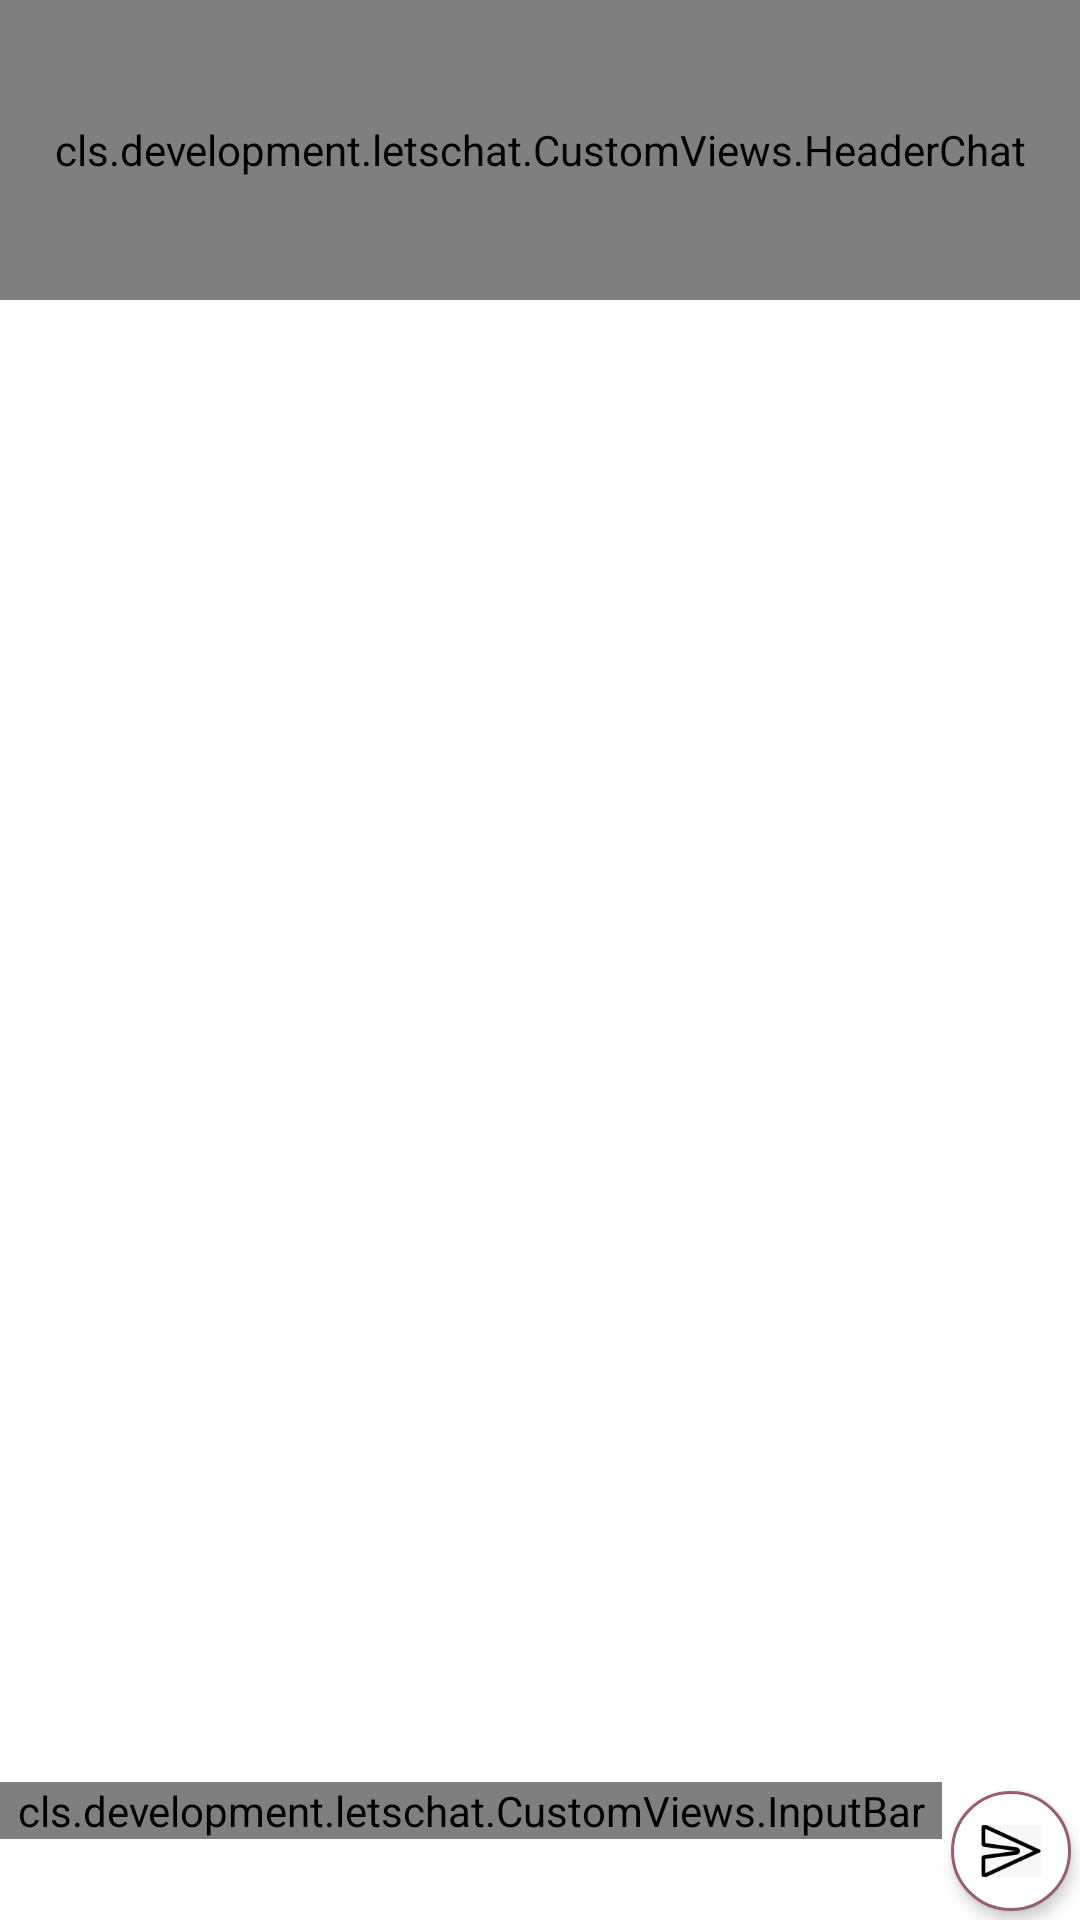

Android layout source for this screen:
<!-- AndroidManifest.xml: application theme Theme.LetsChat -->
<!-- res/layout/chat_fragment.xml -->
<?xml version="1.0" encoding="utf-8"?>
<LinearLayout xmlns:android="http://schemas.android.com/apk/res/android"
    android:orientation="vertical" android:layout_width="match_parent"
    android:layout_height="match_parent">

    <cls.development.letschat.CustomViews.HeaderChat
        android:layout_width="match_parent"
        android:layout_height="100dp" />
    <LinearLayout
        android:layout_width="match_parent"
        android:layout_weight="1"
        android:layout_height="0dp">

        <androidx.recyclerview.widget.RecyclerView
            android:id="@+id/chat_recyclerview"
            android:layout_width="match_parent"
            android:layout_height="match_parent" />

    </LinearLayout>
    <LinearLayout
        android:layout_width="match_parent"
        android:layout_height="wrap_content">

        <cls.development.letschat.CustomViews.InputBar
            android:layout_width="0dp"
            android:layout_weight="1"
            android:layout_height="wrap_content" />

        <LinearLayout
            android:layout_width="40dp"
            android:layout_margin="3dp"
            android:elevation="3dp"

            android:layout_gravity="center"
            android:layout_height="40dp"
            android:background="@drawable/round_circle" >

            <ImageView
                android:layout_width="match_parent"
                android:layout_height="match_parent"
                android:padding="10dp"
                android:layout_gravity="center"
                android:src="@drawable/send" />



        </LinearLayout>


    </LinearLayout>

</LinearLayout>
<!-- resources referenced by this layout -->
<resources>
  <!-- drawable round_circle (drawable) -->
  <?xml version="1.0" encoding="utf-8"?>
  <shape xmlns:android="http://schemas.android.com/apk/res/android">
      <corners android:radius="25dp" />
      <solid android:color="@color/white" />
      <stroke
          android:color="@color/pink_dark"
          android:width="1dp" />
  
  </shape>
  <!-- drawable send: jpeg bitmap (drawable, 3200 bytes) -->
  <style name="Theme.LetsChat" parent="Theme.MaterialComponents.DayNight.NoActionBar">
          
          <item name="colorPrimary">@color/primary</item>
          <item name="colorPrimaryVariant">@color/secondary</item>
          <item name="colorOnPrimary">@color/pink_clear</item>
          
          <item name="colorSecondary">@color/pink_dark</item>
          <item name="colorSecondaryVariant">@color/white</item>
          <item name="colorOnSecondary">@color/pink_clear</item>
          
          <item name="android:statusBarColor" tools:targetApi="l">?attr/colorPrimaryVariant</item>
          
      </style>
  <color name="white">#FFFFFFFF</color>
  <color name="pink_dark">#965E74</color>
  <color name="primary">#F5E3E0</color>
  <color name="secondary">#E8B4BC</color>
  <color name="pink_clear">#D282A6</color>
</resources>
